Run: headless pygame with SDL's dummy video driver; simulated clock (each Clock.tick advances the game by its frame time, no real sleeping); random seed 0; keys injected as events and as key.get_pressed() state; mouse plan: one left click at the window centre at the start of phase 2, then a move to the lower-right quarter at the start of phase 3.
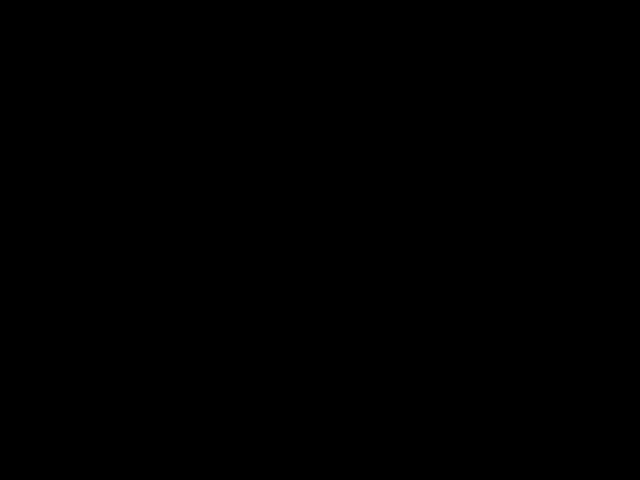
Frame 1 of 4 · flips 1–60 · no input
Frame 2 of 4 · flips 61–180 · clicked the window centre · tapped SPACE, RETURN · held RIGHT (→), D · screen unchanged from frame 1, image omitted
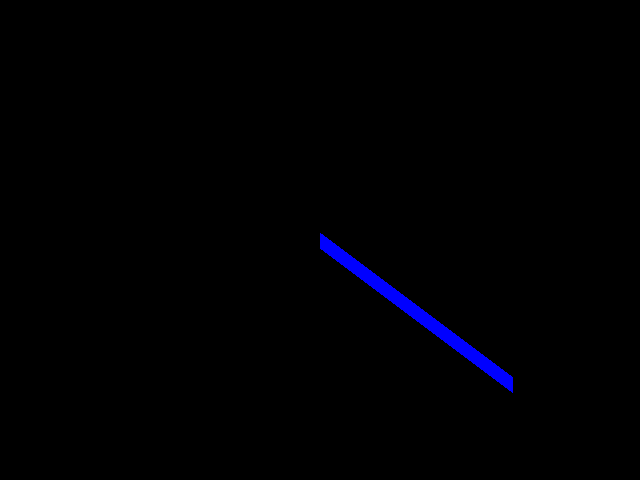
Frame 3 of 4 · flips 181–300 · moved the mouse to the lower-right quarter · held DOWN (↓), S
Frame 4 of 4 · flips 301–420 · held LEFT (←), A, UP (↑), W · screen unchanged from frame 3, image omitted

The pygame program that drew these frames:

import pygame

def main():
    pygame.init()
    screen = pygame.display.set_mode((640, 480))
    clock = pygame.time.Clock()
    
    radius = 15
    draw_mode='line'
    x = 0
    y = 0
    mode = 'blue'
    points = []
    rectangles=[]
    circles=[]
    while True:
        
        pressed = pygame.key.get_pressed()
        
        alt_held = pressed[pygame.K_LALT] or pressed[pygame.K_RALT]
        ctrl_held = pressed[pygame.K_LCTRL] or pressed[pygame.K_RCTRL]
        
        for event in pygame.event.get():
            
            # determin if X was clicked, or Ctrl+W or Alt+F4 was used
            if event.type == pygame.QUIT:
                return
            if event.type == pygame.KEYDOWN:
                if event.key == pygame.K_w and ctrl_held:
                    return
                if event.key == pygame.K_F4 and alt_held:
                    return
                if event.key == pygame.K_ESCAPE:
                    return
            
                # determine if a letter key was pressed
                if event.key == pygame.K_r:
                    mode = 'red'
                elif event.key == pygame.K_g:
                    mode = 'green'
                elif event.key == pygame.K_b:
                    mode = 'blue'
                elif event.key==pygame.K_l:
                    draw_mode='line'
                    points.clear()
                elif event.key==pygame.K_t:
                    draw_mode='rectangle'
                elif event.key==pygame.K_o:
                    draw_mode='circle'
                elif event.key==pygame.K_c:
                    screen.fill((0,0,0))
                    points.clear()
                    rectangles.clear()
                    circles.clear()
            if event.type == pygame.MOUSEBUTTONDOWN:
                if event.button == 1: # left click grows radius
                    if draw_mode=='rectangle':
                        rectangles.append((event.pos, mode))
                    elif draw_mode=='circle':
                        circles.append((event.pos, mode))
                    else:
                        radius = min(200, radius + 1)
                elif event.button == 3: # right click shrinks radius
                    radius = max(1, radius - 1)
            
            if event.type == pygame.MOUSEMOTION and draw_mode=='line':
                # if mouse moved, add point to list
                position = event.pos
                points = points + [position]
                

        screen.fill((0, 0, 0))
        
        # draw all points
        i = 0
        while i < len(points) - 1:
            drawLineBetween(screen, points[i], points[i + 1], radius, mode)
            i += 1

        for i in rectangles:
            drawrect(screen, i[0], i[1])

        for circle in circles:
            drawcircle(screen,circle[0], circle[1])
        
        pygame.display.flip()
        
        clock.tick(60)

def drawLineBetween(screen, start, end, width, color_mode):
    if color_mode == 'blue':
        color = (0, 0, 255)
    elif color_mode == 'red':
        color = (255, 0, 0)
    elif color_mode == 'green':
        color = (0, 255, 0)
    pygame.draw.line(screen, color, start, end, width)
def drawrect(screen, position, color_mode):
    if color_mode == 'blue':
        color = (0, 0, 255)
    elif color_mode == 'red':
        color = (255, 0, 0)
    elif color_mode == 'green':
        color = (0, 255, 0)
    x,y=position
    pygame.draw.rect(screen, color, (x,y,70,70))

def drawcircle(screen, position, color_mode):
    if color_mode == 'blue':
        color = (0, 0, 255)
    elif color_mode == 'red':
        color = (255, 0, 0)
    elif color_mode == 'green':
        color = (0, 255, 0)
    x,y=position
    pygame.draw.circle(screen, color, (x,y),30)
main()
